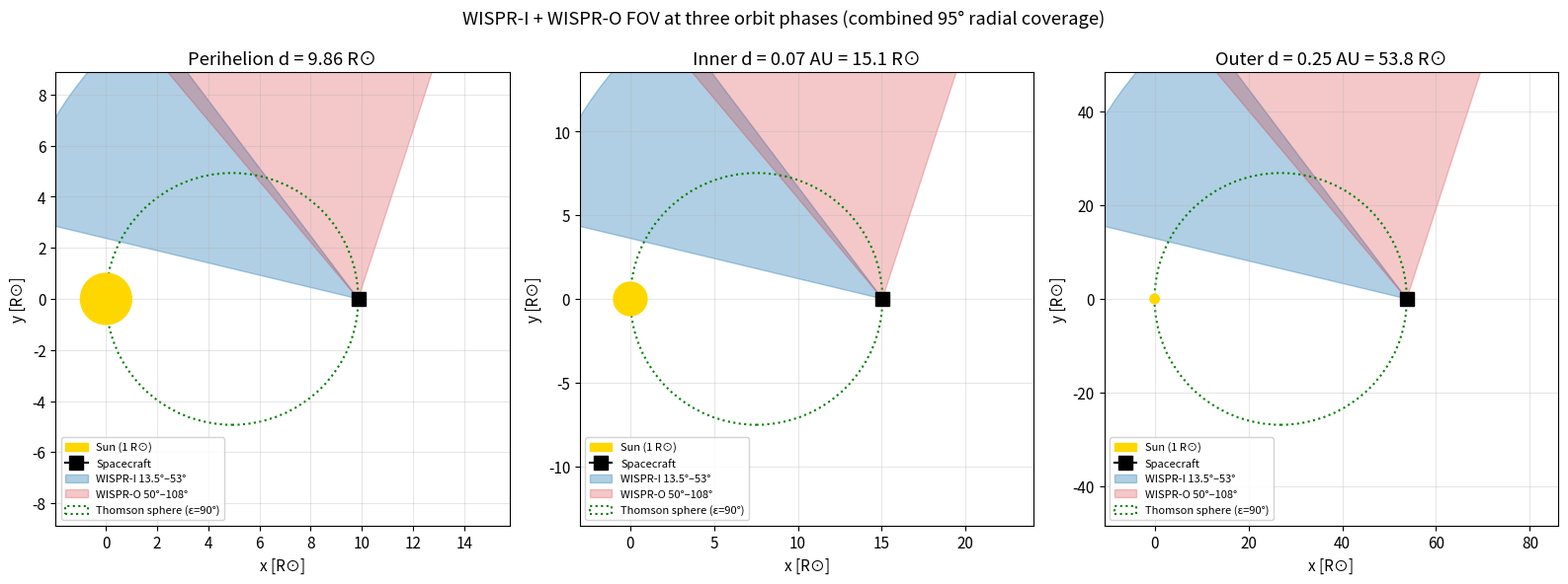
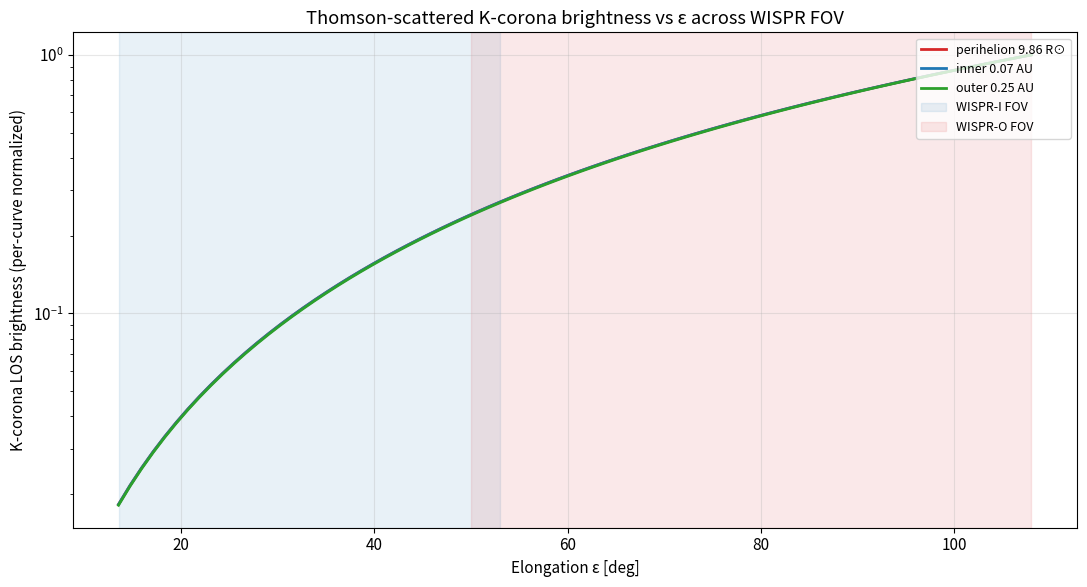
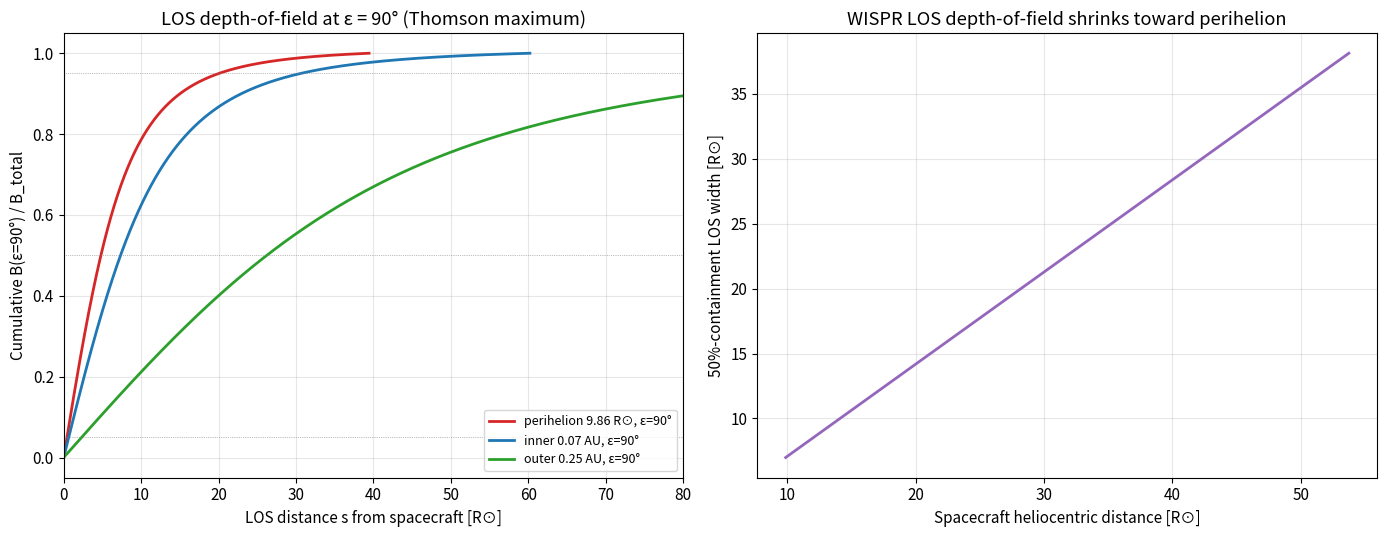

The script that saved these images, in order: (Note: this script raises an exception after producing the figures.)
"""Imports and global plotting style for the WISPR implementation notebook."""

import numpy as np
import matplotlib.pyplot as plt
from matplotlib.patches import Wedge, Circle, Rectangle
from scipy import integrate

plt.rcParams["figure.figsize"] = (10, 6)
plt.rcParams["font.size"] = 11
plt.rcParams["axes.grid"] = True
plt.rcParams["grid.alpha"] = 0.3

# Physical and instrumental constants from Vourlidas et al. (2016).
R_SUN_M = 6.957e8           # Solar radius [m].
AU_M = 1.496e11             # Astronomical unit [m].
AU_IN_RSUN = AU_M / R_SUN_M # ~215.0 R_sun in 1 AU.
SIGMA_T = 6.652e-29         # Thomson cross-section [m^2].

# WISPR perihelion and reference orbit distances (paper Table 1).
D_PERIHELION_RSUN = 9.86
D_INNER_RSUN = 0.07 * AU_IN_RSUN     # ~15 R_sun.
D_OUTER_RSUN = 0.25 * AU_IN_RSUN     # ~53.7 R_sun.

# WISPR-I and WISPR-O field-of-view limits in degrees of elongation epsilon.
WISPR_I_EPS_MIN, WISPR_I_EPS_MAX = 13.5, 53.0
WISPR_O_EPS_MIN, WISPR_O_EPS_MAX = 50.0, 108.0
WISPR_TRANSVERSE_DEG = 58.0           # cross-track FOV (set by Outer).

print(f"1 AU = {AU_IN_RSUN:.2f} R_sun")
print(f"WISPR perihelion d = {D_PERIHELION_RSUN:.2f} R_sun")
print(f"Combined WISPR radial FOV = {WISPR_O_EPS_MAX - WISPR_I_EPS_MIN:.0f} deg")
print(f"Combined transverse FOV = {WISPR_TRANSVERSE_DEG:.0f} deg")

def thomson_surface_distance(d_rsun: np.ndarray, epsilon_deg: np.ndarray) -> np.ndarray:
    """Heliocentric distance of the Thomson-surface point along an LOS.

    The Thomson surface for a line of sight that leaves the spacecraft at
    elongation ``epsilon`` is the locus of maximum scattering, located at
    ``r_TS = d * sin(eps)`` from Sun center.

    Args:
        d_rsun: Spacecraft heliocentric distance in solar radii.
        epsilon_deg: Elongation angle in degrees.

    Returns:
        Heliocentric distance of the Thomson-surface intercept in solar radii.
    """
    return d_rsun * np.sin(np.deg2rad(epsilon_deg))


# Reproduce the WISPR rows of Table 1.
spacecraft_distances = {
    "perihelion (9.86 R_sun)": D_PERIHELION_RSUN,
    "inner (0.07 AU)": D_INNER_RSUN,
    "outer (0.25 AU)": D_OUTER_RSUN,
}
elong_columns = np.array([13.5, 53.0, 90.0, 108.0])

print("r_TS [R_sun] for WISPR ε limits — reproduces Vourlidas+2016 Table 1")
print("-" * 72)
print(f"{'spacecraft':<24} " + "  ".join(f"{e:>6.1f}°" for e in elong_columns))
for label, d_rsun in spacecraft_distances.items():
    rts = thomson_surface_distance(d_rsun, elong_columns)
    print(f"{label:<24} " + "  ".join(f"{r:>7.2f}" for r in rts))

def draw_wispr_fov(ax, d_rsun: float, title: str) -> None:
    """Draw the WISPR-I and WISPR-O FOV wedges on a heliocentric polar layout.

    Args:
        ax: Matplotlib axes (Cartesian, in units of solar radii).
        d_rsun: Spacecraft heliocentric distance in solar radii.
        title: Subplot title.
    """
    # Spacecraft is placed on +x axis at distance d_rsun; Sun at origin.
    sc_x, sc_y = d_rsun, 0.0

    # The Sun.
    ax.add_patch(Circle((0.0, 0.0), 1.0, color="gold", zorder=3, label="Sun (1 R⊙)"))
    ax.plot(sc_x, sc_y, marker="s", ms=10, color="black", zorder=4, label="Spacecraft")

    # Wedge angles measured at spacecraft from the Sun-spacecraft line
    # (which points toward -x). 0° in matplotlib Wedge points along +x at
    # the wedge center; we orient toward Sun (180°) and offset by ±epsilon.
    radius = 1.4 * d_rsun  # length of LOS rays for visualization.
    inner = Wedge((sc_x, sc_y), radius, 180 - WISPR_I_EPS_MAX,
                  180 - WISPR_I_EPS_MIN, color="#1f77b4", alpha=0.35,
                  label="WISPR-I 13.5°–53°")
    outer = Wedge((sc_x, sc_y), radius, 180 - WISPR_O_EPS_MAX,
                  180 - WISPR_O_EPS_MIN, color="#d62728", alpha=0.25,
                  label="WISPR-O 50°–108°")
    ax.add_patch(inner)
    ax.add_patch(outer)

    # Mark Thomson-surface arc at ε = 90° → r_TS = d.
    ts_circle = Circle((0.5 * d_rsun, 0.0), 0.5 * d_rsun, fill=False,
                       linestyle=":", color="green", lw=1.5,
                       label="Thomson sphere (ε=90°)")
    ax.add_patch(ts_circle)

    ax.set_xlim(-0.2 * d_rsun, 1.6 * d_rsun)
    ax.set_ylim(-0.9 * d_rsun, 0.9 * d_rsun)
    ax.set_aspect("equal")
    ax.set_xlabel("x [R⊙]")
    ax.set_ylabel("y [R⊙]")
    ax.set_title(title)
    ax.legend(loc="lower left", fontsize=8, framealpha=0.85)


fig, axes = plt.subplots(1, 3, figsize=(16, 5.5))
draw_wispr_fov(axes[0], D_PERIHELION_RSUN, f"Perihelion d = {D_PERIHELION_RSUN:.2f} R⊙")
draw_wispr_fov(axes[1], D_INNER_RSUN, f"Inner d = 0.07 AU = {D_INNER_RSUN:.1f} R⊙")
draw_wispr_fov(axes[2], D_OUTER_RSUN, f"Outer d = 0.25 AU = {D_OUTER_RSUN:.1f} R⊙")
fig.suptitle("WISPR-I + WISPR-O FOV at three orbit phases (combined 95° radial coverage)", y=1.02)
plt.tight_layout()
plt.show()

def baumbach_ne(r_rsun: np.ndarray) -> np.ndarray:
    """Equatorial electron density (Allen-Newkirk-Baumbach form).

    Args:
        r_rsun: Heliocentric distance in solar radii (>=1).

    Returns:
        Electron number density in cm^-3.
    """
    r = np.maximum(r_rsun, 1.001)
    return 2.99e8 * r ** -16 + 1.55e8 * r ** -6 + 0.036e8 * r ** -1.5


def los_geometry(s_rsun: np.ndarray, d_rsun: float, eps_deg: float) -> tuple:
    """Return (r, sin^2(chi)) along a line of sight.

    The geometry follows from the law of cosines applied to the
    Sun-spacecraft-LOS triangle. The scattering angle chi at point s is the
    angle between the Sun-electron and electron-spacecraft directions.

    Args:
        s_rsun: Distance along LOS from spacecraft in solar radii.
        d_rsun: Spacecraft heliocentric distance in solar radii.
        eps_deg: Elongation angle in degrees.

    Returns:
        Tuple of (r, sin^2(chi)) with r the heliocentric distance in R_sun.
    """
    eps = np.deg2rad(eps_deg)
    r = np.sqrt(d_rsun ** 2 + s_rsun ** 2 + 2 * d_rsun * s_rsun * np.cos(eps))
    # cos(chi) = (s + d cos eps) / r ; sin^2 chi = 1 - cos^2 chi.
    cos_chi = np.where(r > 0, (s_rsun + d_rsun * np.cos(eps)) / r, 0.0)
    cos_chi = np.clip(cos_chi, -1.0, 1.0)
    return r, 1.0 - cos_chi ** 2


def k_corona_brightness(d_rsun: float, eps_deg: float,
                        s_max_rsun: float = 200.0,
                        n_steps: int = 4000) -> tuple:
    """Integrate K-corona brightness along an LOS.

    Returns the integrated quantity in arbitrary units proportional to
    B/B_sun, plus the cumulative brightness curve for depth-of-field studies.

    Args:
        d_rsun: Spacecraft heliocentric distance in solar radii.
        eps_deg: Elongation angle in degrees.
        s_max_rsun: LOS truncation distance in solar radii.
        n_steps: Number of trapezoidal-rule samples.

    Returns:
        Tuple (B_total, s_array, cumulative_B_normalized).
    """
    s = np.linspace(1e-3, s_max_rsun, n_steps)
    r, sin2chi = los_geometry(s, d_rsun, eps_deg)
    ne = baumbach_ne(r)
    integrand = ne * sin2chi  # arbitrary scaling — geometry only.
    cumulative = integrate.cumulative_trapezoid(integrand, s, initial=0.0)
    return cumulative[-1], s, cumulative / cumulative[-1]


# Sweep elongation across the WISPR combined FOV at three orbit phases.
eps_grid = np.linspace(WISPR_I_EPS_MIN, WISPR_O_EPS_MAX, 80)
phases = {
    "perihelion 9.86 R⊙": (D_PERIHELION_RSUN, "#d62728"),
    "inner 0.07 AU": (D_INNER_RSUN, "#1f77b4"),
    "outer 0.25 AU": (D_OUTER_RSUN, "#2ca02c"),
}

fig, ax = plt.subplots(figsize=(11, 6))
for label, (d_rsun, color) in phases.items():
    b_curve = np.array([k_corona_brightness(d_rsun, e)[0] for e in eps_grid])
    # Normalize by the peak across each curve to display shape.
    ax.plot(eps_grid, b_curve / b_curve.max(), color=color, lw=2, label=label)
ax.axvspan(WISPR_I_EPS_MIN, WISPR_I_EPS_MAX, alpha=0.10, color="#1f77b4",
           label="WISPR-I FOV")
ax.axvspan(WISPR_O_EPS_MIN, WISPR_O_EPS_MAX, alpha=0.10, color="#d62728",
           label="WISPR-O FOV")
ax.set_xlabel("Elongation ε [deg]")
ax.set_ylabel("K-corona LOS brightness (per-curve normalized)")
ax.set_title("Thomson-scattered K-corona brightness vs ε across WISPR FOV")
ax.set_yscale("log")
ax.legend(loc="upper right", fontsize=9)
plt.tight_layout()
plt.show()

# Cumulative-brightness contours (5%, 50%, 95%) showing shrinking LOS depth
# of field as the spacecraft approaches perihelion — the WISPR "in-situ
# imager" property.
fig, axes = plt.subplots(1, 2, figsize=(14, 5.5))

for label, (d_rsun, color) in phases.items():
    _, s_arr, cum = k_corona_brightness(d_rsun, 90.0, s_max_rsun=4 * d_rsun,
                                        n_steps=3000)
    axes[0].plot(s_arr, cum, color=color, lw=2, label=f"{label}, ε=90°")
for thr in [0.05, 0.50, 0.95]:
    axes[0].axhline(thr, color="gray", lw=0.5, ls=":")
axes[0].set_xlabel("LOS distance s from spacecraft [R⊙]")
axes[0].set_ylabel("Cumulative B(ε=90°) / B_total")
axes[0].set_title("LOS depth-of-field at ε = 90° (Thomson maximum)")
axes[0].legend(fontsize=9)
axes[0].set_xlim(0, 80)

# 50% containment radius (HWHM-equivalent) as a function of d.
d_grid = np.linspace(D_PERIHELION_RSUN, D_OUTER_RSUN, 30)
fwhm50 = []
for d_rsun in d_grid:
    _, s_arr, cum = k_corona_brightness(d_rsun, 90.0, s_max_rsun=6 * d_rsun,
                                        n_steps=4000)
    s_lo = np.interp(0.25, cum, s_arr)
    s_hi = np.interp(0.75, cum, s_arr)
    fwhm50.append(s_hi - s_lo)
axes[1].plot(d_grid, fwhm50, color="#9467bd", lw=2)
axes[1].set_xlabel("Spacecraft heliocentric distance [R⊙]")
axes[1].set_ylabel("50%-containment LOS width [R⊙]")
axes[1].set_title("WISPR LOS depth-of-field shrinks toward perihelion")
plt.tight_layout()
plt.show()

print(f"At perihelion (d={D_PERIHELION_RSUN:.2f} R⊙) the central 50% of"
      f" the K-corona signal at ε=90° comes from a slab ~{fwhm50[0]:.1f} R⊙ wide.")
print(f"At the outer encounter limit (d={D_OUTER_RSUN:.1f} R⊙) the same fraction"
      f" extends over ~{fwhm50[-1]:.1f} R⊙.")

def k_corona_1au(eps_deg: np.ndarray) -> np.ndarray:
    """K-corona surface brightness at 1 AU as fraction of B_sun.

    Empirical fit consistent with Fig. 7 of Vourlidas et al. (2016) over
    epsilon = 5–100 deg. The form is approximate; do not use for absolute
    photometry.

    Args:
        eps_deg: Elongation in degrees.

    Returns:
        K-corona surface brightness in units of B_sun.
    """
    return 1.0e-7 * np.power(eps_deg, -2.5)


def f_corona_1au(eps_deg: np.ndarray) -> np.ndarray:
    """F-corona surface brightness at 1 AU as fraction of B_sun.

    Empirical Leinert-style approximation; flattens with elongation due to
    forward-scattering by interplanetary dust along the LOS.

    Args:
        eps_deg: Elongation in degrees.

    Returns:
        F-corona surface brightness in units of B_sun.
    """
    return 1.0e-8 * np.power(eps_deg, -2.0)


def project_to_distance(b_1au: np.ndarray, d_rsun: float, exponent: float) -> np.ndarray:
    """Scale a 1-AU surface brightness to spacecraft distance.

    For Thomson (K) the LOS column density of electrons scales roughly as
    d^-2 near the spacecraft (denser corona, shorter geometric path). For
    F-corona we adopt a dust-density power-law exponent (Mann et al. 2004).

    Args:
        b_1au: Brightness array at 1 AU.
        d_rsun: Spacecraft heliocentric distance in solar radii.
        exponent: Power-law slope vs d (dimensionless).

    Returns:
        Brightness array scaled to the new spacecraft distance.
    """
    return b_1au * np.power(AU_IN_RSUN / d_rsun, exponent)


eps_grid = np.linspace(2.0, 110.0, 200)
fig, ax = plt.subplots(figsize=(11, 6.5))

for label, (d_rsun, color), ls in zip(
    phases.items(),
    ["-", "--", ":"]
):
    name, (d_rs, col) = label
    bk = project_to_distance(k_corona_1au(eps_grid), d_rs, 2.0)
    bf = project_to_distance(f_corona_1au(eps_grid), d_rs, 1.3)
    ax.plot(eps_grid, bk, color=col, lw=2, ls=ls, label=f"K-corona @ {name}")
    ax.plot(eps_grid, bf, color=col, lw=1.4, ls=ls, alpha=0.6,
            label=f"F-corona @ {name}")

# Photon-noise floor and stray-light requirement (Fig. 7).
ax.axhline(7.9e-10, color="k", lw=1.0, ls="-.",
           label="Stray-light requirement 7.9×10⁻¹⁰ B☉")
ax.axhline(1.4e-11, color="gray", lw=1.0, ls=":",
           label="Predicted stray light 1.4×10⁻¹¹ B☉")

ax.axvspan(WISPR_I_EPS_MIN, WISPR_I_EPS_MAX, alpha=0.08, color="#1f77b4")
ax.axvspan(WISPR_O_EPS_MIN, WISPR_O_EPS_MAX, alpha=0.08, color="#d62728")
ax.set_yscale("log")
ax.set_xlabel("Elongation ε [deg]")
ax.set_ylabel("Surface brightness B / B☉")
ax.set_title("F-corona vs K-corona radial profile across WISPR FOV (Vourlidas+2016 Fig. 7)")
ax.legend(loc="upper right", fontsize=8, ncol=2)
ax.set_ylim(1e-17, 1e-5)
plt.tight_layout()
plt.show()

# K/F ratio at fixed elongation across the orbit — illustrates dust-free
# zone search payoff.
ratio_eps = 30.0
d_arr = np.linspace(D_PERIHELION_RSUN, D_OUTER_RSUN, 50)
ratio = (project_to_distance(k_corona_1au(ratio_eps), d_arr, 2.0)
         / project_to_distance(f_corona_1au(ratio_eps), d_arr, 1.3))
fig2, ax2 = plt.subplots()
ax2.plot(d_arr, ratio, color="#9467bd", lw=2)
ax2.set_xlabel("Spacecraft heliocentric distance [R⊙]")
ax2.set_ylabel(f"K / F brightness ratio at ε = {ratio_eps:.0f}°")
ax2.set_title("K/F contrast improves toward perihelion — dust-free zone search")
ax2.set_yscale("log")
plt.tight_layout()
plt.show()

print(f"K/F ratio at ε=30°, perihelion = {ratio[0]:.2f}")
print(f"K/F ratio at ε=30°, outer = {ratio[-1]:.2f}")

def stray_light_budget(rho_hs: float, rho_f: float, rho_i: float,
                       rho_p: float, f_dust: float) -> float:
    """Compute the WISPR stray-light budget at the inner-FOV detector.

    Args:
        rho_hs: Heat-shield leading-edge diffraction transmission.
        rho_f: Forward F1-F3 baffle rejection factor.
        rho_i: Interior I1-I7 baffle rejection factor.
        rho_p: Peripheral aperture-hood rejection factor.
        f_dust: Fractional EOL dust damage on the BK7 objective.

    Returns:
        Stray-light contribution as a fraction of B_sun.
    """
    return rho_hs * rho_f * rho_i * rho_p * (1.0 + f_dust)


# Baseline rejection factors (chosen so the BOL product matches paper's
# 1.4e-11 B/B_sun worst-case prediction at the inner FOV).
tiers = {
    "Heat-shield edge ρ_HS": 1.0e-7,
    "Forward F1–F3 ρ_F": 1.0e-7,
    "Interior I1–I7 ρ_I": 1.0e-3,
    "Peripheral hood ρ_P": 1.4e-3,
}
f_dust_eol = 0.006   # 0.6% damaged area at EOL on BK7 (paper §2.4.2).

bol = stray_light_budget(*tiers.values(), 0.0)
eol = stray_light_budget(*tiers.values(), f_dust_eol)
requirement = 7.9e-10

print("Tier-by-tier suppression")
for name, val in tiers.items():
    print(f"  {name:<24} = {val:.2e}")
print("-" * 50)
print(f"BOL stray light = {bol:.2e} B_sun")
print(f"EOL stray light = {eol:.2e} B_sun (with 0.6% dust damage)")
print(f"Requirement     = {requirement:.2e} B_sun")
print(f"Margin          = {requirement / eol:.1f}× below requirement")

# Visual: cascading tier suppression bar plot (running product) and a
# sensitivity sweep that disables one tier at a time.
fig, axes = plt.subplots(1, 2, figsize=(14, 5.5))

labels = ["Solar disk"] + list(tiers.keys()) + ["× EOL dust (1+0.006)"]
running = [1.0]
for v in tiers.values():
    running.append(running[-1] * v)
running.append(running[-1] * (1.0 + f_dust_eol))

axes[0].bar(range(len(labels)), running, color="#1f77b4")
axes[0].set_yscale("log")
axes[0].set_xticks(range(len(labels)))
axes[0].set_xticklabels(labels, rotation=35, ha="right")
axes[0].axhline(requirement, color="red", lw=1.5, ls="--",
                label=f"Requirement {requirement:.1e}")
axes[0].set_ylabel("Cumulative B / B☉")
axes[0].set_title("WISPR stray-light cascade (BOL → EOL)")
axes[0].legend()

# Sensitivity: remove one tier (set to 1.0) at a time.
names = list(tiers.keys())
values = list(tiers.values())
sensitivity = []
for i, name in enumerate(names):
    vmod = values.copy()
    vmod[i] = 1.0
    sensitivity.append(stray_light_budget(*vmod, f_dust_eol))
axes[1].bar(names, sensitivity, color="#d62728")
axes[1].set_yscale("log")
axes[1].axhline(requirement, color="black", lw=1.5, ls="--",
                label="Requirement")
axes[1].axhline(eol, color="green", lw=1.0, ls=":",
                label="All tiers active (EOL)")
axes[1].set_ylabel("Stray light B / B☉ if tier disabled")
axes[1].set_title("Sensitivity: stray light if one tier is disabled")
axes[1].set_xticklabels(names, rotation=20, ha="right")
axes[1].legend()
plt.tight_layout()
plt.show()

for n, s in zip(names, sensitivity):
    flag = "FAIL" if s > requirement else "PASS"
    print(f"Disable {n:<24} → {s:.2e} B☉  [{flag}]")
